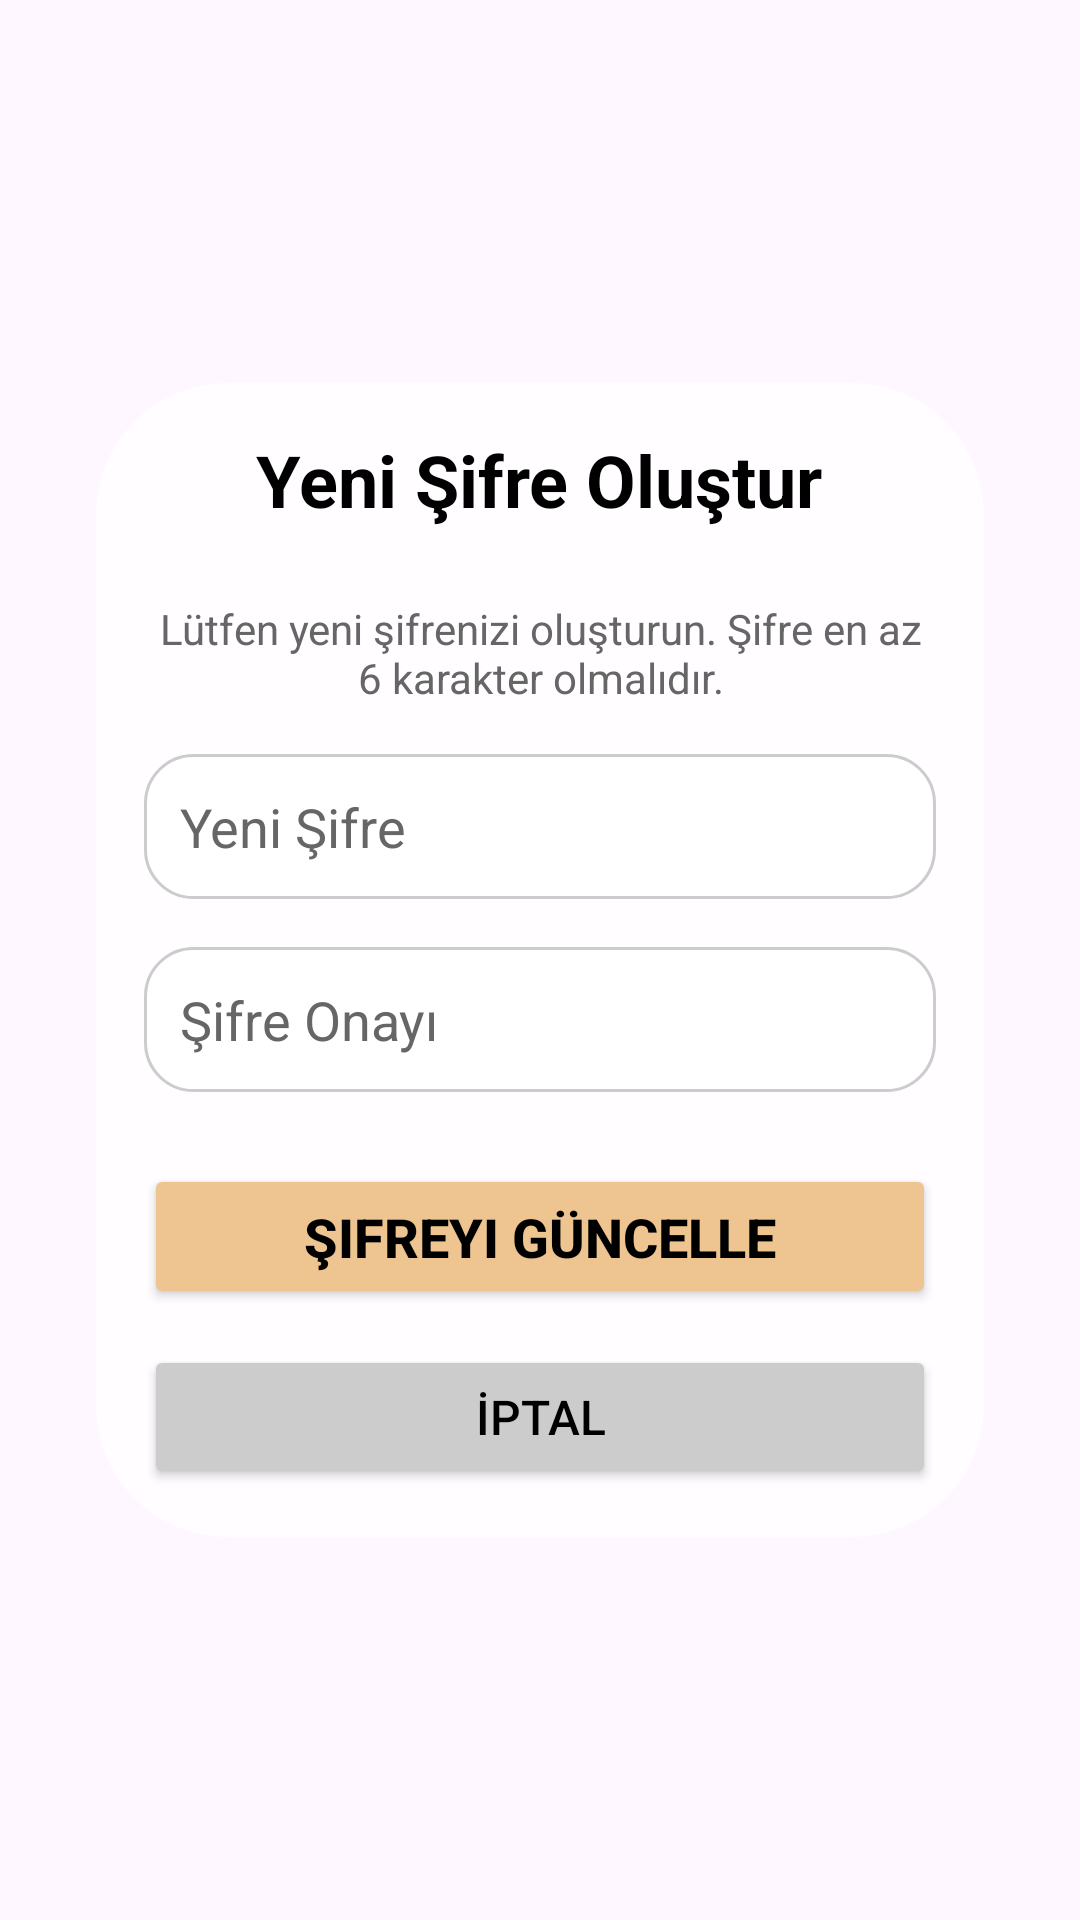

Reconstruct the res/layout file that produces this screen, plus the resources it refers to.
<!-- AndroidManifest.xml: application theme Theme.IndustryProject -->
<!-- res/layout/activity_new_password.xml -->
<?xml version="1.0" encoding="utf-8"?>
<androidx.constraintlayout.widget.ConstraintLayout
    xmlns:android="http://schemas.android.com/apk/res/android"
    xmlns:app="http://schemas.android.com/apk/res-auto"
    xmlns:tools="http://schemas.android.com/tools"
    android:id="@+id/new_password_main"
    android:layout_width="match_parent"
    android:layout_height="match_parent"
    tools:context=".NewPasswordActivity">

    <ImageView
        android:id="@+id/new_password_background"
        android:layout_width="match_parent"
        android:layout_height="match_parent"
        android:scaleType="centerCrop"
        android:src="@drawable/img5"/>

    <FrameLayout
        android:layout_width="0dp"
        android:layout_height="wrap_content"
        android:layout_margin="32dp"
        android:background="@drawable/cardview_background"
        app:layout_constraintTop_toTopOf="parent"
        app:layout_constraintBottom_toBottomOf="parent"
        app:layout_constraintStart_toStartOf="parent"
        app:layout_constraintEnd_toEndOf="parent"
        app:layout_constraintVertical_bias="0.5">

        <LinearLayout
            android:layout_width="match_parent"
            android:layout_height="wrap_content"
            android:orientation="vertical"
            android:padding="16dp">

            <TextView
                android:id="@+id/new_password_title"
                android:layout_width="wrap_content"
                android:layout_height="wrap_content"
                android:text="Yeni Şifre Oluştur"
                android:textSize="24sp"
                android:textStyle="bold"
                android:layout_gravity="center_horizontal"
                android:layout_marginBottom="24dp"
                android:textColor="#000000" />

            <TextView
                android:id="@+id/password_info"
                android:layout_width="match_parent"
                android:layout_height="wrap_content"
                android:text="Lütfen yeni şifrenizi oluşturun. Şifre en az 6 karakter olmalıdır."
                android:textSize="14sp"
                android:textColor="#666666"
                android:layout_marginBottom="16dp"
                android:gravity="center" />

            <EditText
                android:id="@+id/et_new_password"
                android:layout_width="match_parent"
                android:layout_height="wrap_content"
                android:hint="Yeni Şifre"
                android:inputType="textPassword"
                android:textColorHint="#666666"
                android:textColor="#000000"
                android:background="@drawable/edittext_border"
                android:padding="12dp"
                android:layout_marginBottom="16dp" />

            <EditText
                android:id="@+id/et_confirm_password"
                android:layout_width="match_parent"
                android:layout_height="wrap_content"
                android:hint="Şifre Onayı"
                android:inputType="textPassword"
                android:textColorHint="#666666"
                android:textColor="#000000"
                android:background="@drawable/edittext_border"
                android:padding="12dp"
                android:layout_marginBottom="24dp" />

            <Button
                android:id="@+id/btn_update_password"
                android:layout_width="match_parent"
                android:layout_height="wrap_content"
                android:text="Şifreyi Güncelle"
                android:textSize="18sp"
                android:textStyle="bold"
                android:backgroundTint="#eec591"
                android:textColor="#000000"
                android:padding="12dp"
                android:layout_marginBottom="12dp" />

            <Button
                android:id="@+id/btn_cancel"
                android:layout_width="match_parent"
                android:layout_height="wrap_content"
                android:text="İptal"
                android:textSize="16sp"
                android:backgroundTint="#CCCCCC"
                android:textColor="#000000"
                android:padding="12dp" />

        </LinearLayout>

    </FrameLayout>

</androidx.constraintlayout.widget.ConstraintLayout>
<!-- resources referenced by this layout -->
<resources>
  <!-- drawable cardview_background (drawable) -->
  <?xml version="1.0" encoding="utf-8"?>
  <shape xmlns:android="http://schemas.android.com/apk/res/android"
      android:shape="rectangle">
  
      <solid android:color="#CCFFFFFF"/>
  
      <corners android:radius="44dp"/>
  </shape>
  <!-- drawable edittext_border (drawable) -->
  <?xml version="1.0" encoding="utf-8"?>
  <shape xmlns:android="http://schemas.android.com/apk/res/android"
      android:shape="rectangle">
  
      <solid android:color="#FFFFFF"/> 
  
      <stroke
          android:width="1dp"
          android:color="#CCCCCC"/> 
  
      <corners android:radius="16dp"/> 
  
      <padding
          android:left="8dp"
          android:top="8dp"
          android:right="8dp"
          android:bottom="8dp"/>
  </shape>
  <style name="Theme.IndustryProject" parent="Base.Theme.IndustryProject" />
  <style name="Base.Theme.IndustryProject" parent="Theme.Material3.DayNight.NoActionBar">
          
          
      </style>
</resources>
